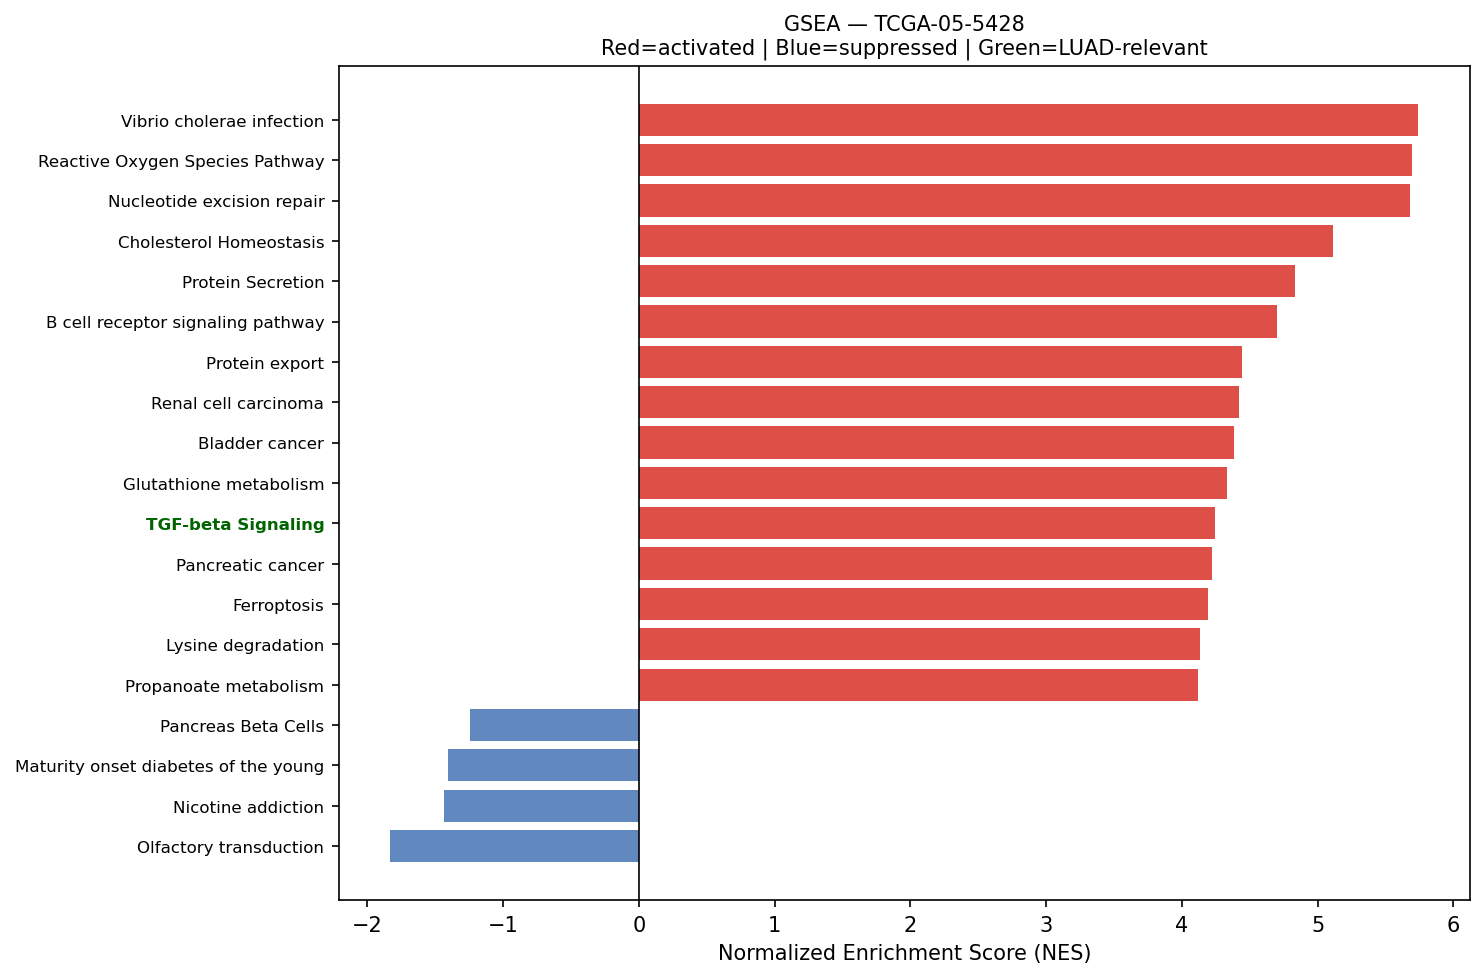

Data behind this chart, as committed beside it:
Name	Term	ES	NES	NOM p-val	FDR q-val	FWER p-val	Tag %	Gene %	Lead_genes	gene_set_db	luad_relevant
prerank	Vibrio cholerae infection	0.6234	5.742	0.0	0.0	0.0	31/50	15.60%	ACTB;ACTG1;ATP6V1F;ARF1;ATP6V0E1;ATP6V0B…	KEGG_2021_Human	False
prerank	Reactive Oxygen Species Pathway	0.788	5.698	0.0	0.0	0.0	42/48	17.82%	FTL;PRDX1;TXN;GPX4;SOD1;MGST1;PRDX4;NQO1…	MSigDB_Hallmark_2020	False
prerank	Nucleotide excision repair	0.6394	5.682	0.0	0.0	0.0	33/46	18.34%	PCNA;POLE4;RBX1;POLE3;RPA2;CETN2;RFC2;PO…	KEGG_2021_Human	False
prerank	Cholesterol Homeostasis	0.7194	5.114	0.0	0.0	0.0	57/74	18.72%	S100A11;ACTG1;LGALS3;MAL2;CD9;ANXA5;ERRF…	MSigDB_Hallmark_2020	False
prerank	Protein Secretion	0.7656	4.836	0.0	0.0	0.0	82/96	18.41%	CD63;SOD1;ARF1;TMED2;PPT1;KRT18;CLTA;TME…	MSigDB_Hallmark_2020	False
prerank	B cell receptor signaling pathway	0.6296	4.701	0.0	0.0	0.0	58/79	25.63%	RAC1;NRAS;LYN;NFKBIA;CD81;IFITM1;RAC3;FO…	KEGG_2021_Human	False
prerank	Protein export	0.8227	4.443	0.0	0.0	0.0	19/23	10.76%	SRP9;SRP14;HSPA5;SEC61B;SEC61G;SEC11A;SP…	KEGG_2021_Human	False
prerank	Renal cell carcinoma	0.6255	4.423	0.0	0.0	0.0	47/69	17.80%	ELOB;RAC1;NRAS;RBX1;ELOC;CDC42;SLC2A1;FH…	KEGG_2021_Human	False
prerank	Bladder cancer	0.7391	4.385	0.0	0.0	0.0	35/41	21.96%	CXCL8;NRAS;CCND1;MMP9;CDK4;VEGFA;MYC;MAP…	KEGG_2021_Human	False
prerank	Glutathione metabolism	0.6395	4.333	0.0	0.0	0.0	40/56	17.54%	GPX1;GSTP1;GPX4;GSTO1;MGST1;PRDX6;GPX2;I…	KEGG_2021_Human	False
prerank	TGF-beta Signaling	0.7569	4.245	0.0	0.0	0.0	47/54	20.72%	RHOA;PPP1CA;CTNNB1;IFNGR2;JUNB;UBE2D3;HD…	MSigDB_Hallmark_2020	True
prerank	Pancreatic cancer	0.6938	4.22	0.0	0.0	0.0	63/76	23.88%	RAC1;CCND1;RALB;CDC42;CDK4;RAC3;GADD45A;…	KEGG_2021_Human	False
prerank	Ferroptosis	0.7069	4.19	0.0	0.0	0.0	31/41	14.17%	FTL;GPX4;CP;VDAC3;SAT1;FTH1;SLC40A1;NCOA…	KEGG_2021_Human	False
prerank	Lysine degradation	0.5355	4.136	0.0	0.0	0.0	44/63	24.33%	ECHS1;HADHA;DLST;ALDH1B1;PLOD1;SMYD2;PLO…	KEGG_2021_Human	False
prerank	Propanoate metabolism	0.714	4.117	0.0	0.0	0.0	26/34	21.48%	LDHA;ECHS1;HADHA;SUCLG2;SUCLG1;ACADS;DLD…	KEGG_2021_Human	False
prerank	Pyrimidine metabolism	0.6119	3.999	0.0	0.0	0.0	41/56	22.46%	CDA;DCTPP1;DTYMK;CMPK1;TK1;NME3;NT5C3B;N…	KEGG_2021_Human	False
prerank	Vasopressin-regulated water reabsorption	0.6079	3.996	0.0	0.0	0.0	30/44	15.60%	AQP3;DYNLL1;ARHGDIB;CREB3;GNAS;RAB11B;AR…	KEGG_2021_Human	False
prerank	Type I diabetes mellitus	0.6196	3.964	0.0	0.0	0.0	22/41	12.79%	HLA-DRA;HLA-A;HLA-DRB1;HLA-B;HLA-C;HLA-E…	KEGG_2021_Human	False
prerank	Thyroid cancer	0.7367	3.893	0.0	0.0	0.0	26/37	15.27%	CTNNB1;NRAS;NCOA4;CCND1;TPM3;GADD45A;BAX…	KEGG_2021_Human	False
prerank	Fatty acid degradation	0.6098	3.863	0.0	0.0	0.0	26/43	13.98%	ECHS1;ADH5;HADHA;HADHB;ACADVL;ACSL5;ACAD…	KEGG_2021_Human	False
prerank	Fatty acid elongation	0.7459	3.791	0.0	0.0	0.0	22/27	20.36%	PPT1;ECHS1;HADHA;ELOVL1;HADHB;ELOVL5;HAC…	KEGG_2021_Human	False
prerank	Allograft rejection	0.6659	3.767	0.0	0.0	0.0	18/35	12.79%	HLA-DRA;HLA-A;HLA-DRB1;HLA-B;HLA-C;HLA-E…	KEGG_2021_Human	False
prerank	Graft-versus-host disease	0.5728	3.707	0.0	0.0	0.0	20/38	14.76%	HLA-DRA;HLA-A;HLA-DRB1;HLA-B;HLA-C;HLA-E…	KEGG_2021_Human	False
prerank	Biosynthesis of unsaturated fatty acids	0.7041	3.684	0.0	0.0	0.0	22/27	22.46%	ELOVL1;ELOVL5;SCP2;SCD;HACD2;HACD3;ACOT2…	KEGG_2021_Human	False
prerank	RNA polymerase	0.6741	3.655	0.0	0.0	0.0	23/31	16.44%	POLR2L;POLR2K;POLR2J;POLR2G;POLR2H;POLR2…	KEGG_2021_Human	True
prerank	Central carbon metabolism in cancer	0.5663	3.65	0.0	0.0	0.0	48/70	22.32%	PKM;LDHA;IDH1;G6PD;GLS;NRAS;IDH2;SLC1A5;…	KEGG_2021_Human	False
prerank	DNA replication	0.6782	3.638	0.0	0.0	0.0	30/36	20.79%	PCNA;POLE4;POLE3;RPA2;SSBP1;RFC2;POLD2;R…	KEGG_2021_Human	False
prerank	Angiogenesis	0.6443	3.619	0.0	0.0	0.0	24/36	21.65%	S100A4;SPP1;LUM;TIMP1;COL3A1;POSTN;APP;I…	MSigDB_Hallmark_2020	True
prerank	Base excision repair	0.7366	3.618	0.0	0.0	0.0	28/33	19.59%	APEX1;PCNA;HMGB1;POLE4;POLB;POLE3;MPG;PO…	KEGG_2021_Human	False
prerank	N-Glycan biosynthesis	0.6449	3.59	0.0	0.0	0.0	38/50	21.87%	DAD1;DPM3;DDOST;RPN1;RPN2;DPM1;ALG5;STT3…	KEGG_2021_Human	False
prerank	Amino sugar and nucleotide sugar metabol…	0.7185	3.567	0.0	0.0	0.0	44/48	25.92%	UGDH;GFUS;HEXB;UGP2;CYB5R1;UAP1;PGM1;GAL…	KEGG_2021_Human	False
prerank	Basal transcription factors	0.5322	3.527	0.0	0.0	0.0	27/44	16.84%	TAF13;TAF7;GTF2B;TAF11;GTF2A2;TAF9;GTF2H…	KEGG_2021_Human	False
prerank	SNARE interactions in vesicular transpor…	0.7218	3.481	0.0	0.0	0.0	29/33	22.90%	VAMP8;VAMP5;VAMP3;STX5;YKT6;VAMP7;STX8;B…	KEGG_2021_Human	False
prerank	Non-small cell lung cancer	0.5773	3.459	0.0	0.0	0.0	55/72	26.69%	NRAS;CCND1;CDK4;MET;GADD45A;BAX;GRB2;KIF…	KEGG_2021_Human	False
prerank	HIF-1 signaling pathway	0.5149	3.449	0.0	0.0	0.0	71/109	22.49%	RPS6;GAPDH;ENO1;PGK1;TIMP1;ELOB;LDHA;EIF…	KEGG_2021_Human	False
prerank	Valine, leucine and isoleucine degradati…	0.6951	3.425	0.0	0.0	0.0	40/48	23.74%	ECHS1;HSD17B10;HADHA;HIBADH;HADHB;ACADM;…	KEGG_2021_Human	False
prerank	Nicotinate and nicotinamide metabolism	0.5344	3.411	0.0	0.0	0.0	22/35	21.47%	NAMPT;NNMT;NT5E;NAPRT;NADK;PNP;QPRT;NT5C…	KEGG_2021_Human	False
prerank	Sphingolipid metabolism	0.509	3.351	0.0	0.0	0.0	31/48	21.04%	PSAP;DEGS1;NEU1;ASAH1;SGPP2;GLB1;CERS2;S…	KEGG_2021_Human	False
prerank	Notch Signaling	0.6998	3.342	0.0	0.0	0.0	29/32	26.00%	APH1A;RBX1;CCND1;CUL1;HES1;SKP1;PSENEN;K…	MSigDB_Hallmark_2020	True
prerank	PPAR signaling pathway	0.4006	3.284	0.0	0.0	0.0	34/74	16.40%	CYP27A1;DBI;UBC;PLTP;SCP2;SCD;ME1;ACSL5;…	KEGG_2021_Human	False
prerank	Mismatch repair	0.686	3.268	0.0	0.0	0.0	22/23	22.43%	PCNA;RPA2;SSBP1;RFC2;POLD2;RPA3;RPA1;RFC…	KEGG_2021_Human	False
prerank	Terpenoid backbone biosynthesis	0.6725	3.249	0.0	0.0	0.0	19/22	19.94%	PMVK;FDPS;IDI1;ZMPSTE24;FNTA;ICMT;PCYOX1…	KEGG_2021_Human	False
prerank	Arginine and proline metabolism	0.4986	3.201	0.0	0.0	0.0	24/50	12.83%	SAT1;ODC1;P4HA1;OAT;SRM;CKB;SAT2;SMS;PYC…	KEGG_2021_Human	False
prerank	Glycosaminoglycan biosynthesis	0.4786	3.201	0.0	0.0	0.0	38/53	26.18%	B4GALT1;B4GALT3;B3GNT2;CHPF2;CHPF;B3GNT7…	KEGG_2021_Human	False
prerank	Intestinal immune network for IgA produc…	0.4879	3.188	0.0	0.0	0.0	21/45	16.53%	HLA-DRA;HLA-DRB1;HLA-DRB5;HLA-DPA1;HLA-D…	KEGG_2021_Human	True
prerank	Fructose and mannose metabolism	0.5994	3.177	0.0	0.0	0.0	27/33	23.07%	TPI1;AKR1B10;AKR1B1;GFUS;FBP1;PFKL;ALDOC…	KEGG_2021_Human	False
prerank	Citrate cycle (TCA cycle)	0.6669	3.129	0.0	0.0	0.0	22/30	11.94%	IDH1;SDHC;MDH2;SDHB;SDHD;SUCLG2;IDH2;MDH…	KEGG_2021_Human	False
prerank	Homologous recombination	0.5487	3.096	0.0	0.0	0.0	33/41	29.18%	RPA2;SSBP1;POLD2;RPA3;RBBP8;BABAM1;SEM1;…	KEGG_2021_Human	False
prerank	Steroid biosynthesis	0.69	3.092	0.0	0.0	0.0	13/20	10.93%	MSMO1;DHCR24;LIPA;FDFT1;NSDHL;SQLE;DHCR7…	KEGG_2021_Human	False
prerank	Cysteine and methionine metabolism	0.6016	3.065	0.0	0.0	0.0	37/49	24.01%	LDHA;MDH2;AHCY;GCLM;GCLC;SRM;MDH1;AHCYL1…	KEGG_2021_Human	False
prerank	Wnt-beta Catenin Signaling	0.5089	3.03	0.0	0.0	0.0	25/42	26.00%	CTNNB1;CUL1;NCSTN;MYC;KAT2A;ADAM17;TP53;…	MSigDB_Hallmark_2020	True
prerank	Glycosylphosphatidylinositol (GPI)-ancho…	0.6216	3.022	0.0	0.0	0.0	22/26	25.23%	GPAA1;DPM2;PIGC;PIGU;PIGK;PIGF;PIGS;PIGH…	KEGG_2021_Human	False
prerank	Various types of N-glycan biosynthesis	0.5347	2.98	0.0	0.0	0.0	27/39	22.29%	DAD1;DDOST;RPN1;RPN2;HEXB;STT3B;B4GALT1;…	KEGG_2021_Human	False
prerank	Sulfur metabolism	0.8462	2.954	0.0	0.0	0.0	10/10	15.40%	BPNT1;ETHE1;SELENBP1;PAPSS1;BPNT2;SQOR;T…	KEGG_2021_Human	False
prerank	Other glycan degradation	0.5802	2.91	0.0	0.0	0.0	14/17	22.99%	FUCA1;HEXB;NEU1;GLB1;FUCA2;AGA;MAN2B1;GB…	KEGG_2021_Human	False
prerank	Circadian rhythm	0.541	2.903	0.0	0.0	0.0	23/30	25.62%	RBX1;BHLHE40;CUL1;SKP1;PRKAA1;PRKAG1;FBX…	KEGG_2021_Human	False
prerank	ECM-receptor interaction	0.4107	2.89	0.0	0.0	0.0	50/88	25.22%	SPP1;SDC1;SDC4;CD47;COL1A1;FN1;COL1A2;IT…	KEGG_2021_Human	False
prerank	Collecting duct acid secretion	0.5178	2.806	0.0	0.0	0.0	14/27	11.69%	ATP6V1F;ATP6V0E1;ATP6V1G1;ATP6V1E1;TCIRG…	KEGG_2021_Human	False
prerank	Pentose phosphate pathway	0.5842	2.801	0.0	0.0	0.0	18/30	10.99%	TALDO1;PGD;TKT;G6PD;DERA;RPE;PGM1;GPI;RP…	KEGG_2021_Human	False
prerank	Fanconi anemia pathway	0.4359	2.794	0.0	0.0	0.0	40/54	29.91%	CENPX;RPA2;UBE2T;HES1;RPA3;USP1;RPA1;MUS…	KEGG_2021_Human	False
... 54 more rows
